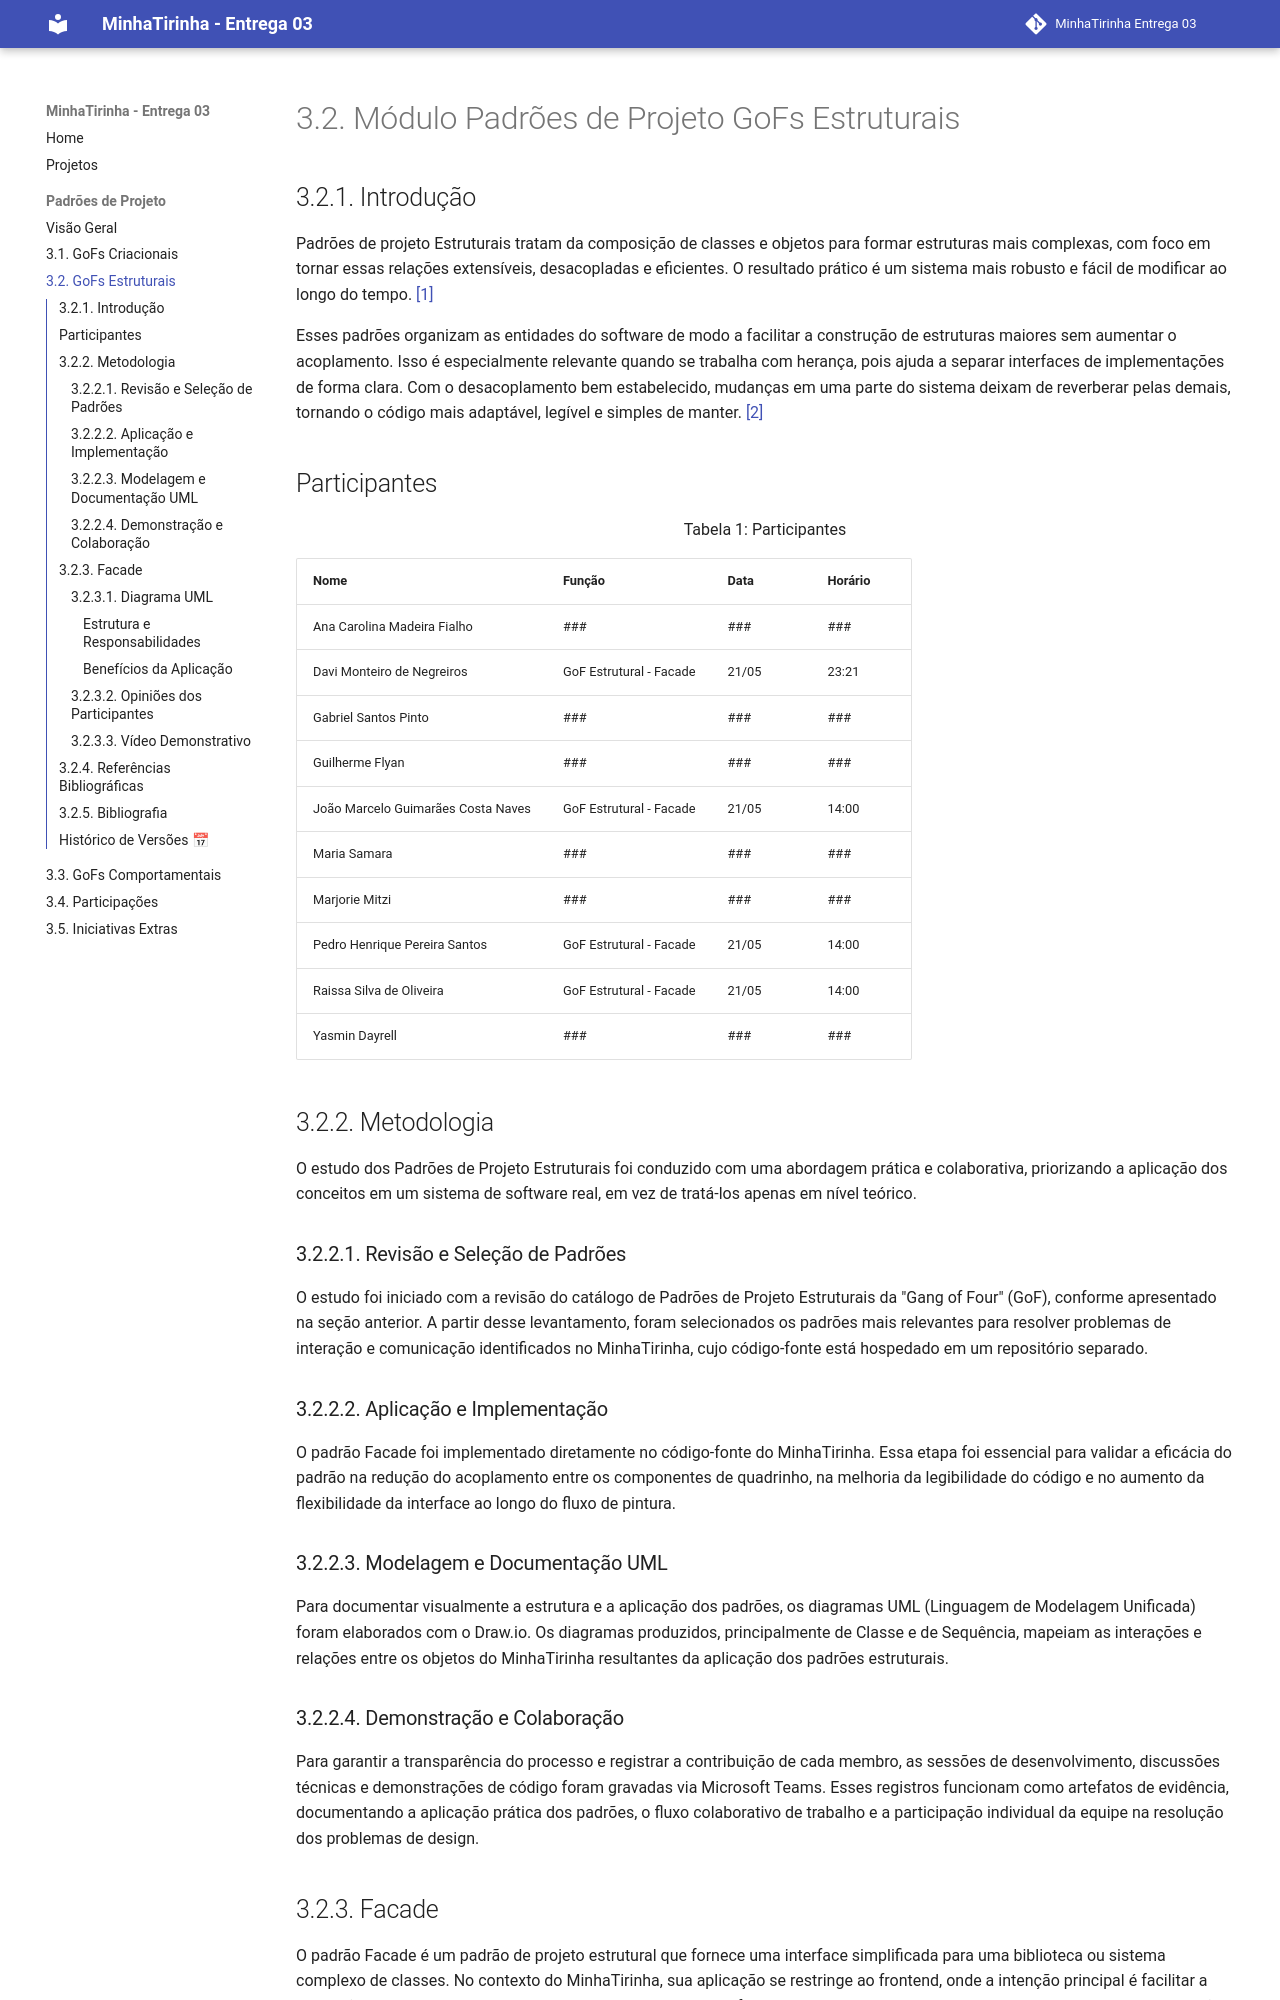

repository: UnBArqDsw2026-1-Turma01/2026.1-T01-G08_MinhaTirinha_Entrega_03 · page: PadroesDeProjeto/3.2.GoFsEstruturais/index.html · generator: mkdocs

# 3.2. Módulo Padrões de Projeto GoFs Estruturais

## 3.2.1. Introdução

Padrões de projeto Estruturais tratam da composição de classes e objetos para formar estruturas mais complexas, com foco em tornar essas relações extensíveis, desacopladas e eficientes. O resultado prático é um sistema mais robusto e fácil de modificar ao longo do tempo. <a href="#REF1">[1]</a>

Esses padrões organizam as entidades do software de modo a facilitar a construção de estruturas maiores sem aumentar o acoplamento. Isso é especialmente relevante quando se trabalha com herança, pois ajuda a separar interfaces de implementações de forma clara. Com o desacoplamento bem estabelecido, mudanças em uma parte do sistema deixam de reverberar pelas demais, tornando o código mais adaptável, legível e simples de manter. <a href="#REF2">[2]</a>

## Participantes

<font size="3"><p style="text-align: center">Tabela 1: Participantes</p></font>

| Nome | Função | Data | Horário |
| --- | --- | --- | --- |
| Ana Carolina Madeira Fialho | GoF Estrutural - Facade (Backend) | 21/05 | 21:00 |
| Davi Monteiro de Negreiros | GoF Estrutural - Facade | 21/05 | 23:21 | 
| Gabriel Santos Pinto | ### | ### | ### |
| Guilherme Flyan | GoF Estrutural - Facade | 22/05 | 22:50 |
| João Marcelo Guimarães Costa Naves | GoF Estrutural - Facade | 21/05 | 14:00 |
| Maria Samara | GoF Estrutural - Facade (Backend) | 21/05 | 21:00 |
| Marjorie Mitzi | GoF Estrutural - Facade (Backend) | 22/05 | 20:00 |
| Pedro Henrique Pereira Santos | GoF Estrutural - Facade | 21/05 | 14:00 |
| Raissa Silva de Oliveira | GoF Estrutural - Facade | 21/05 | 14:00 |
| Yasmin Dayrell | GoF Estrutural - Facade | 20/05 | 15:00 |

## 3.2.2. Metodologia

O estudo dos Padrões de Projeto Estruturais foi conduzido com uma abordagem prática e colaborativa, priorizando a aplicação dos conceitos em um sistema de software real, em vez de tratá-los apenas em nível teórico.

### 3.2.2.1. Revisão e Seleção de Padrões

O estudo foi iniciado com a revisão do catálogo de Padrões de Projeto Estruturais da "Gang of Four" (GoF), conforme apresentado na seção anterior. A partir desse levantamento, foram selecionados os padrões mais relevantes para resolver problemas de interação e comunicação identificados no MinhaTirinha, cujo código-fonte está hospedado em um repositório separado.

### 3.2.2.2. Aplicação e Implementação

O padrão Facade foi implementado diretamente no código-fonte do MinhaTirinha. Essa etapa foi essencial para validar a eficácia do padrão na redução do acoplamento entre os componentes de quadrinho, na melhoria da legibilidade do código e no aumento da flexibilidade da interface ao longo do fluxo de pintura.

### 3.2.2.3. Modelagem e Documentação UML

Para documentar visualmente a estrutura e a aplicação dos padrões, os diagramas UML (Linguagem de Modelagem Unificada) foram elaborados com o Draw.io. Os diagramas produzidos, principalmente de Classe e de Sequência, mapeiam as interações e relações entre os objetos do MinhaTirinha resultantes da aplicação dos padrões estruturais.

### 3.2.2.4. Demonstração e Colaboração

Para garantir a transparência do processo e registrar a contribuição de cada membro, as sessões de desenvolvimento, discussões técnicas e demonstrações de código foram gravadas via Microsoft Teams. Esses registros funcionam como artefatos de evidência, documentando a aplicação prática dos padrões, o fluxo colaborativo de trabalho e a participação individual da equipe na resolução dos problemas de design.

## 3.2.3. Facade

O padrão de projeto Facade, pertencente à categoria dos padrões estruturais da GoF, tem como objetivo fornecer uma interface unificada e simplificada para subsistemas complexos. Segundo Gamma et al. <a href="#REF1">[1]</a>, esse padrão atua como uma camada intermediária entre o cliente e os componentes internos do sistema, reduzindo dependências diretas e facilitando a utilização das funcionalidades disponíveis.

Além de reduzir o acoplamento entre os componentes da aplicação, a utilização do Facade contribuiu para melhorar a comunicação entre as camadas do sistema e facilitar futuras alterações na arquitetura, uma vez que mudanças internas nos serviços podem ser realizadas sem impactar diretamente os componentes "clientes".
*Redigido por [Maria Samara](https://www.github.com/SamaraAlvess).*

### 3.2.3.1. Aplicação do Facade no Frontend

O padrão GoF Estrutural Facade `Services` foi aplicado ao projeto, no seguinte código:
![Código Facade](../assets/facadeInCode.png)

Portanto, assim ficou modelado em UML, o padrão Facade `Services` no código do aplicativo. Clique aqui para [acessar o diagrama completo]()

![UML Facade](../assets/FacadeDiagrama.drawio.png)
<font size="2"><p style="text-align: center">Fonte: [João Marcelo Guimarães Costa Naves](https://github.com/JoaoMarceloGCN), [Pedro Henrique Pereira Santos](https://github.com/pedrohpsantos), [Raissa Silva de Oliveira](https://github.com/daisha19), 2026.</p></font>


Já a aplicação do Facade `PaintingService` foi aplicado no sistema a partir do código:
![PaintingServiceCode](../assets/PaintingServiceCode.png)

Portanto, assim ficou modelado em UML, o padrão Facade `PaintingService` no aplicativo:
![PaintingServiceDiagram](../assets/PaintingServiceDiagram.png)
<font size="2"><p style="text-align: center">Fonte: [Davi Monteiro de Negreiros](https://github.com/DaviNegreiros), 2026.</p></font>
